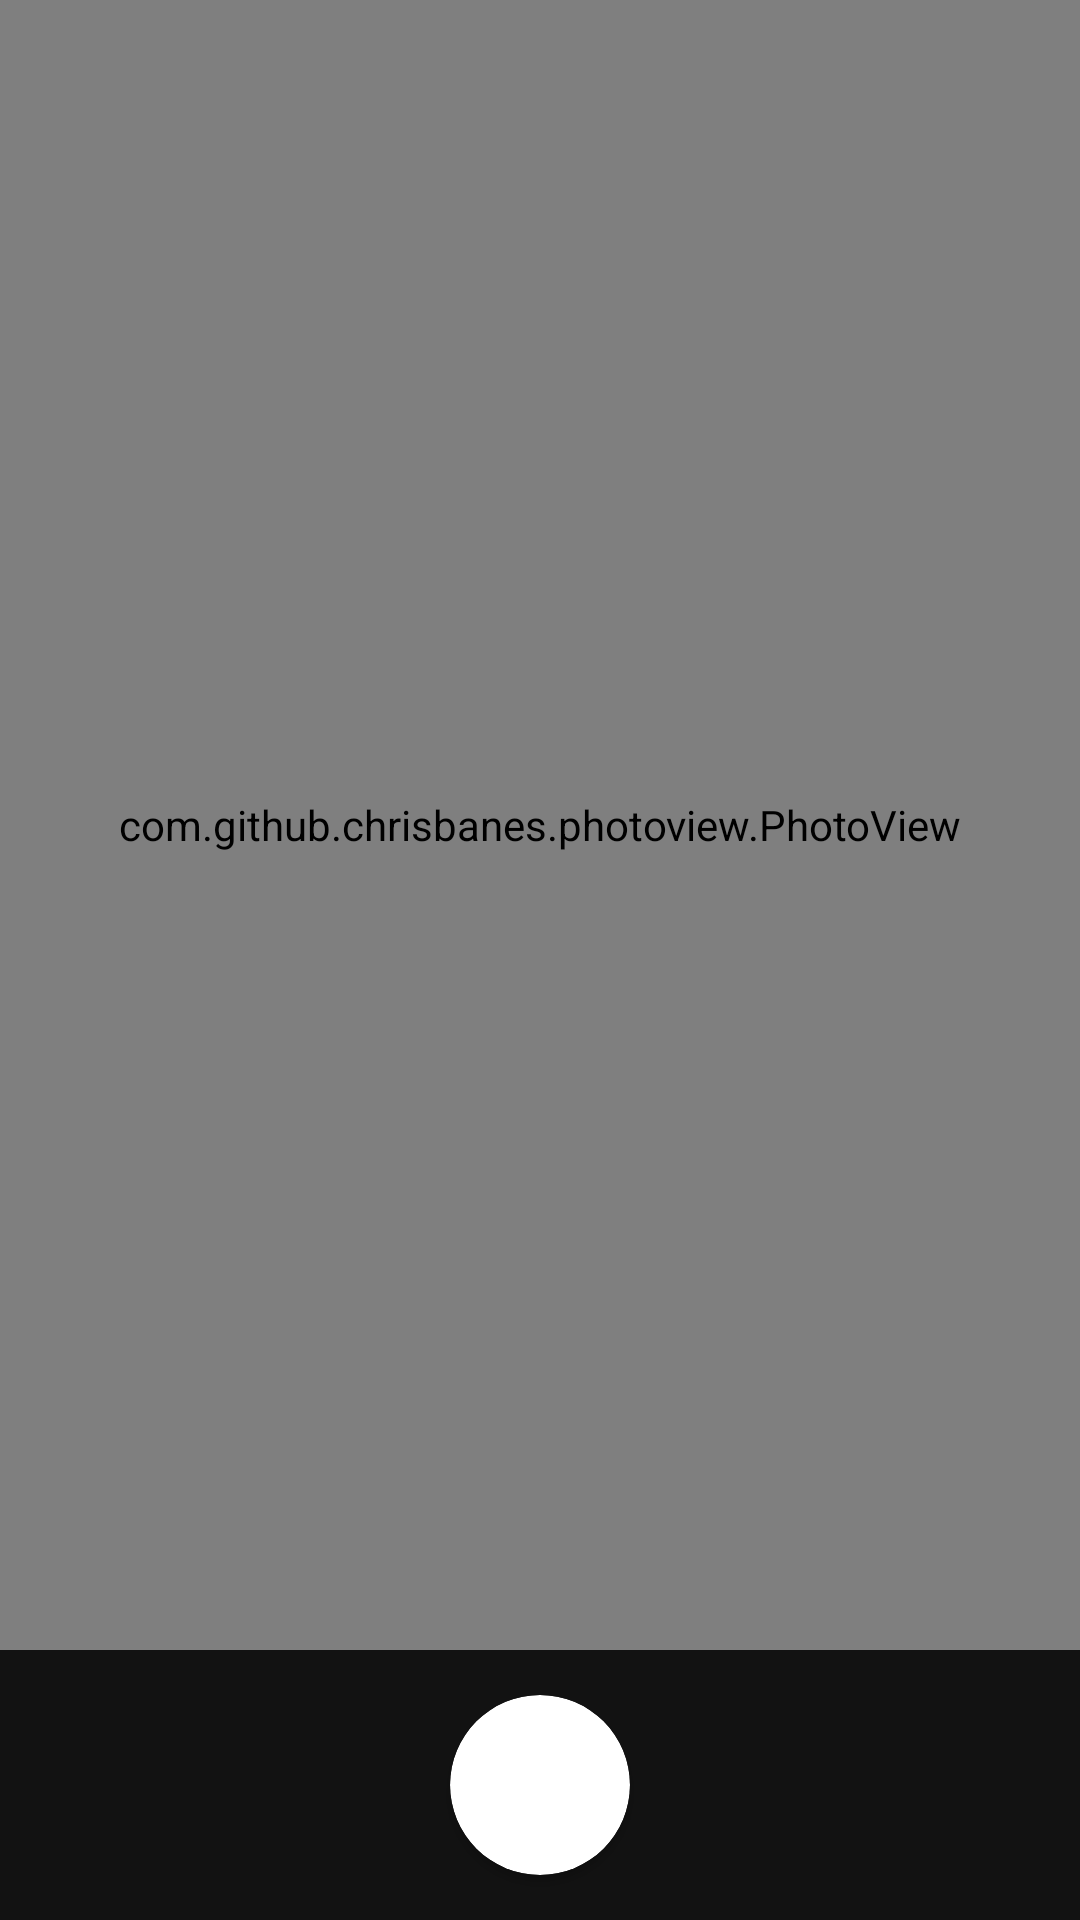

The Android layout XML behind this screen, and the referenced resources:
<!-- AndroidManifest.xml: application theme Theme.AnantaHairStudioAdmin -->
<!-- res/layout/gallery_image_view.xml -->
<?xml version="1.0" encoding="utf-8"?>
<LinearLayout xmlns:android="http://schemas.android.com/apk/res/android"
    xmlns:app="http://schemas.android.com/apk/res-auto"
    android:orientation="vertical"
    android:layout_width="match_parent"
    android:layout_height="match_parent">

    <com.github.chrisbanes.photoview.PhotoView
        android:id="@+id/images"
        android:layout_width="match_parent"
        android:layout_height="0dp"
        android:layout_weight="1"/>

        <androidx.cardview.widget.CardView
            android:layout_width="60dp"
            android:layout_height="60dp"
            app:cardCornerRadius="30dp"
            android:id="@+id/delete"
            android:layout_margin="15dp"
            app:cardBackgroundColor="@color/white"
            android:layout_gravity="center">
            <ImageView
                android:layout_width="50dp"
                android:layout_height="50dp"
                android:layout_gravity="center"
                android:background="@drawable/delete"
                />
        </androidx.cardview.widget.CardView>


</LinearLayout>
<!-- resources referenced by this layout -->
<resources>
  <color name="white">#FFFFFFFF</color>
  <style name="Theme.AnantaHairStudioAdmin" parent="Theme.MaterialComponents.NoActionBar">
          
          <item name="colorPrimary">#1cb7e3</item>
          <item name="colorPrimaryVariant">#1cb7e3</item>
          <item name="colorOnPrimary">@color/white</item>
          
          <item name="colorSecondary">#1cb7e3</item>
          <item name="colorSecondaryVariant">@color/teal_700</item>
          <item name="colorOnSecondary">#0DD3F1</item>
          
          <item name="android:statusBarColor" tools:targetApi="l">@color/colorPrimary</item>
          
          <item name="android:navigationBarColor" tools:targetApi="lollipop">@color/white</item>
      </style>
  <color name="teal_700">#FF018786</color>
  <color name="colorPrimary">#1cb7e3</color>
</resources>
